Photos from the image-classification dataset "MRI_PROCESSED" in the GitHub repository JpLimags/MRI_based_brain_tumor_detection. Its 4 classes are: glioma tumor, meningioma tumor, no tumor, pituitary tumor.

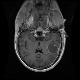
Label: glioma tumor

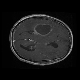
Label: glioma tumor

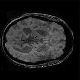
Label: no tumor

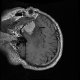
Label: meningioma tumor

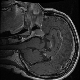
Label: pituitary tumor

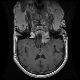
Label: meningioma tumor
